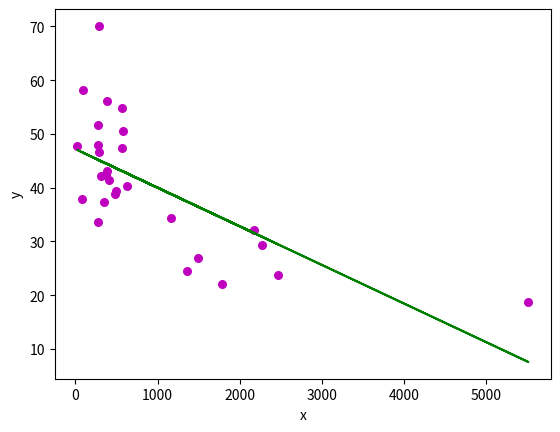

The script that saved this image:
import numpy as np
import matplotlib.pyplot as plt
 
def estimate_coef(x, y):
    # number of observations/points
    n = np.size(x)
 
    # mean of x and y vector
    m_x = np.mean(x)
    m_y = np.mean(y)
 
    # calculating cross-deviation and deviation about x
    SS_xy = np.sum(y*x) - n*m_y*m_x
    SS_xx = np.sum(x*x) - n*m_x*m_x
 
    # calculating regression coefficients
    b_1 = SS_xy / SS_xx
    b_0 = m_y - b_1*m_x
 
    return (b_0, b_1)
 
def plot_regression_line(x, y, b):
    # plotting the actual points as scatter plot
    plt.scatter(x, y, color = "m",
               marker = "o", s = 30)
 
    # predicted response vector
    y_pred = b[0] + b[1]*x
 
    # plotting the regression line
    plt.plot(x, y_pred, color = "g")
 
    # putting labels
    plt.xlabel('x')
    plt.ylabel('y')
 
    # function to show plot
    plt.show()
 
def main():
    # observations / data
    x = np.array([84.87882, 306.5947, 561.9845, 561.9845, 390.5684, 2175.03, 623.4731, 287.6025, 5512.038, 1783.18,405.2134,90.45606,492.2313,2469.645,1164.838,579.2083,292.9978,350.8515,368.1363,23.38284,2275.877,279.1726,1360.139,279.1726,480.6977,1487.868,383.8624,276.449])
    y = np.array([37.9, 42.2, 47.3, 54.8, 43.1, 32.1, 40.3, 46.7, 18.8, 22.1,41.4,58.1,39.3,23.8,34.3,50.5,70.1,37.4,42.3,47.7,29.3,51.6,24.6,47.9,38.8,27,56.2,33.6])
 
    # estimating coefficients
    b = estimate_coef(x, y)
    print("Estimated coefficients:\nb_0 = {}  \
          \nb_1 = {}".format(b[0], b[1]))
 
    # plotting regression line
    plot_regression_line(x, y, b)
 
if __name__ == "__main__":
    main()